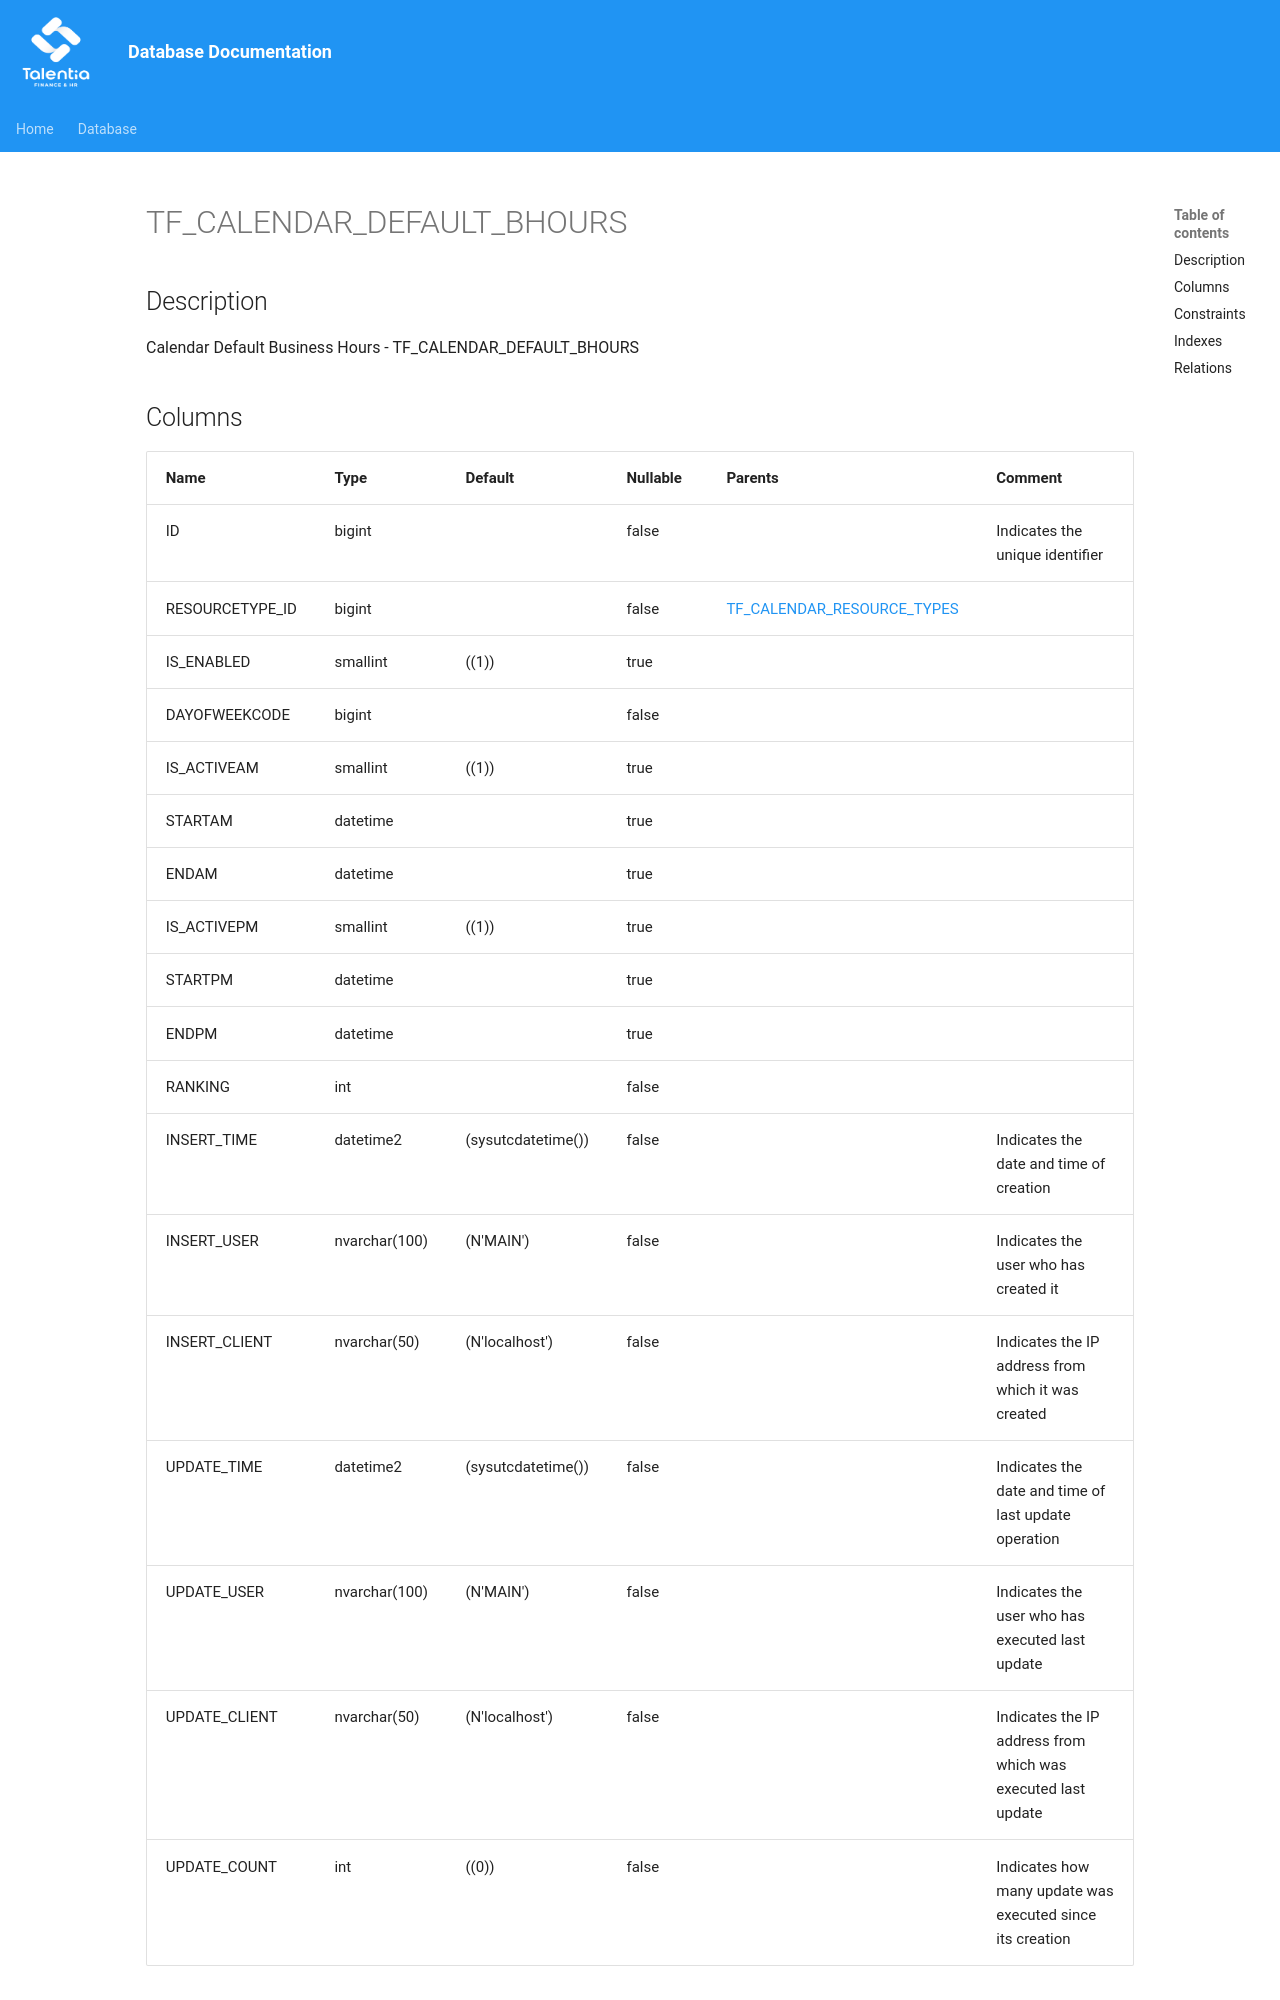

repository: giovanniporcelli/documentazione-db · page: schema/TF_CALENDAR_DEFAULT_BHOURS/index.html · generator: mkdocs

# TF_CALENDAR_DEFAULT_BHOURS

## Description

Calendar Default Business Hours - TF_CALENDAR_DEFAULT_BHOURS  


## Columns

| Name | Type | Default | Nullable | Parents | Comment |
| ---- | ---- | ------- | -------- | ------- | ------- |
| ID | bigint |  | false |  | Indicates the unique identifier |
| RESOURCETYPE_ID | bigint |  | false | [TF_CALENDAR_RESOURCE_TYPES](TF_CALENDAR_RESOURCE_TYPES.md) |  |
| IS_ENABLED | smallint | ((1)) | true |  |  |
| DAYOFWEEKCODE | bigint |  | false |  |  |
| IS_ACTIVEAM | smallint | ((1)) | true |  |  |
| STARTAM | datetime |  | true |  |  |
| ENDAM | datetime |  | true |  |  |
| IS_ACTIVEPM | smallint | ((1)) | true |  |  |
| STARTPM | datetime |  | true |  |  |
| ENDPM | datetime |  | true |  |  |
| RANKING | int |  | false |  |  |
| INSERT_TIME | datetime2 | (sysutcdatetime()) |
